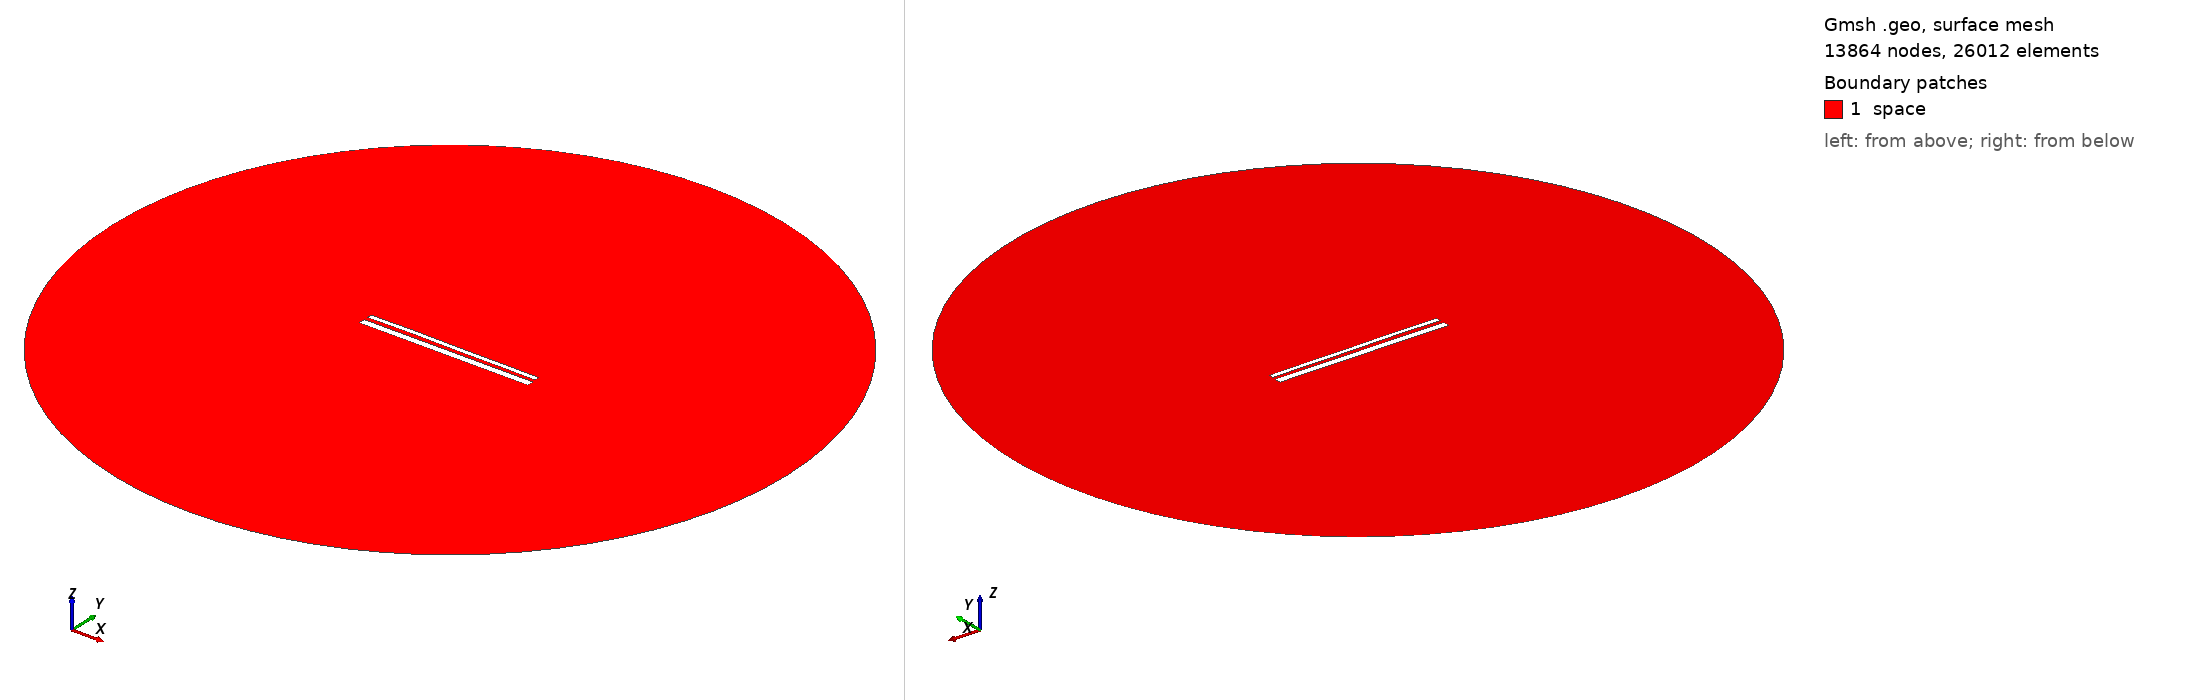

Gmsh geometry script, surface-meshed: 13864 nodes, 26012 surface elements. Boundary patches (legend numbers): 1 space. Left view from above one corner, right view from below the opposite corner. Legend entries are the model's physical surfaces. The drawing asked Gmsh for element sizes between 1% and 20% of the model's largest extent; the script's own settings can give other sizes.

=== 13844.geo (drawn) ===
//---------------------------------------
// Geometry kernel
//---------------------------------------

SetFactory("OpenCASCADE");



//---------------------------------------
// Parameters of the geometry
//---------------------------------------

// Overetch of the upper plate
overetch = 0.5;

// Distance between the plates
distance = 2.0;

// Discretization over the x axis (for the deformation)
nx = 50; 

// Length of the plate
L = 100 - overetch; 

// Number of modes
n = 4; 

// 1st mode coefficient
coeff(1) = -0.15;
beta(1) = 0.596864 * 3.1415926535 / L;

// 2nd mode coefficient
coeff(2) = 0.07499999999999998;
beta(2) = 1.49418 * 3.1415926535 / L;

// 3rd mode coefficient
coeff(3) = 0.07499999999999998;
beta(3) = 2.50025 * 3.1415926535 / L;

// 4th mode coefficient
coeff(4) = 0.07499999999999998;
beta(4) = 3.49999 * 3.1415926535 / L;



//---------------------------------------
// Upper plate (deformed rectangle)
//---------------------------------------

// Coordiantes of the upper plate
xmin = -50;
xmax = 50 - overetch;

// Height of the upper plate
yheight = 4 - 2 * overetch;

// Indexes of the points
UpperID[] = {};
LowerID[] = {};
LeftID[] = {};
RightID[] = {};

// Point index
p = 1;

// Horizontal edges
For i In {1:nx}
    x = xmin + (i-1)*(xmax - xmin)/(nx-1);

    y_bottom = distance / 2 + overetch;
    For j In {1:n}
        C = (Cosh(beta(j)*L) + Cos(beta(j)*L)) / (Sinh(beta(j)*L) + Sin(beta(j)*L));
        y_bottom  = y_bottom + coeff(j) * (Cosh(beta(j)*(x+50)) - Cos(beta(j)*(x+50)) - C * (Sinh(beta(j)*(x+50)) - Sin(beta(j)*(x+50))));
    EndFor

    y_top = y_bottom + yheight;

    Point(p) = {x, y_top, 0, 1.0};
    UpperID[i] = p;
    p = p + 1;

    Point(p) = {x, y_bottom, 0, 1.0};
    LowerID[i] = p;
    p = p + 1;
EndFor

// Create point lists
UpperPts[] = {}; LowerPts[] = {};
For i In {1:nx}
  UpperPts[] += {UpperID[i]};
  LowerPts[] += {LowerID[i]};
EndFor

// Build splines
Spline(1) = {UpperPts[]};
Spline(2) = {LowerPts[]};
Line(3) = {LowerPts[nx-1], UpperPts[nx-1]};
Line(4) = {LowerPts[0], UpperPts[0]};

// Build the plane surface
Curve Loop(1) = {2, 3, -1, -4};
Plane Surface(1) = {1};



//---------------------------------------
// Lower plate (rectangle)
//---------------------------------------

// Vertices
Point(1001) = {-50, -1, 0, 1.0};
Point(1002) = { 50, -1, 0, 1.0};
Point(1003) = { 50,  -5, 0, 1.0};
Point(1004) = {-50,  -5, 0, 1.0};

// Edges
Line(5) = {1001, 1002};
Line(6) = {1002, 1003};
Line(7) = {1003, 1004};
Line(8) = {1004, 1001};

// Plane surface
Line Loop(2) = {5, 6, 7, 8};
Plane Surface(2) = {2}; 



//---------------------------------------
// Outer (fictious) boundary
//---------------------------------------

// Points
Point(1005) = {0, 0, 0};       // Center
Point(1006) = {200, 0, 0};     // Start point
Point(1007) = {0, 200, 0};     // 90 degrees
Point(1008) = {-200, 0, 0};    // 180 degrees
Point(1009) = {0, -200, 0};    // 270 degrees

// Circle arcs (each needs start, center, end)
Circle(9) = {1006, 1005, 1007};
Circle(10) = {1007, 1005, 1008};
Circle(11) = {1008, 1005, 1009};
Circle(12) = {1009, 1005, 1006};

// Plane surface for the entire domain
Curve Loop(3) = {9, 10, 11, 12};
Surface(3) = {3};

// Subtract the plates from the whole domain to obtain the actual domain where we want to solve the equations
BooleanDifference{ Surface{3}; Delete; }{ Surface{1}; Surface{2}; Delete; }




//---------------------------------------
// Transfinite Lines/Curves
//---------------------------------------

// Set the number of points on the boundaries
r = 7;

// Plates
Transfinite Curve {1, 2} = 50*r Using Progression 1;
Transfinite Curve {3, 4} = 2*r Using Progression 1;
Transfinite Line {5, 7} = 50*r Using Progression 1;
Transfinite Line {6, 8} = 2*r Using Progression 1;

// Outer boundary
Transfinite Line {9, 10, 11, 12} = 20 Using Progression 1;



//---------------------------------------
// Physical groups
//---------------------------------------                

// Physical curves (boundaries)
Physical Line("force_segment", 10) = {2};
Physical Line("upper_plate", 11) = {1, 3, 4};
Physical Line("lower_plate", 12) = {5, 6, 7, 8};
Physical Line("boundary", 20) = {9, 10, 11, 12};

// Physical Surfaces
Physical Surface("space", 30) = {3};



//---------------------------------------
// 6. Generate the Mesh
//---------------------------------------

// 2D mesh generation
Mesh 2;
